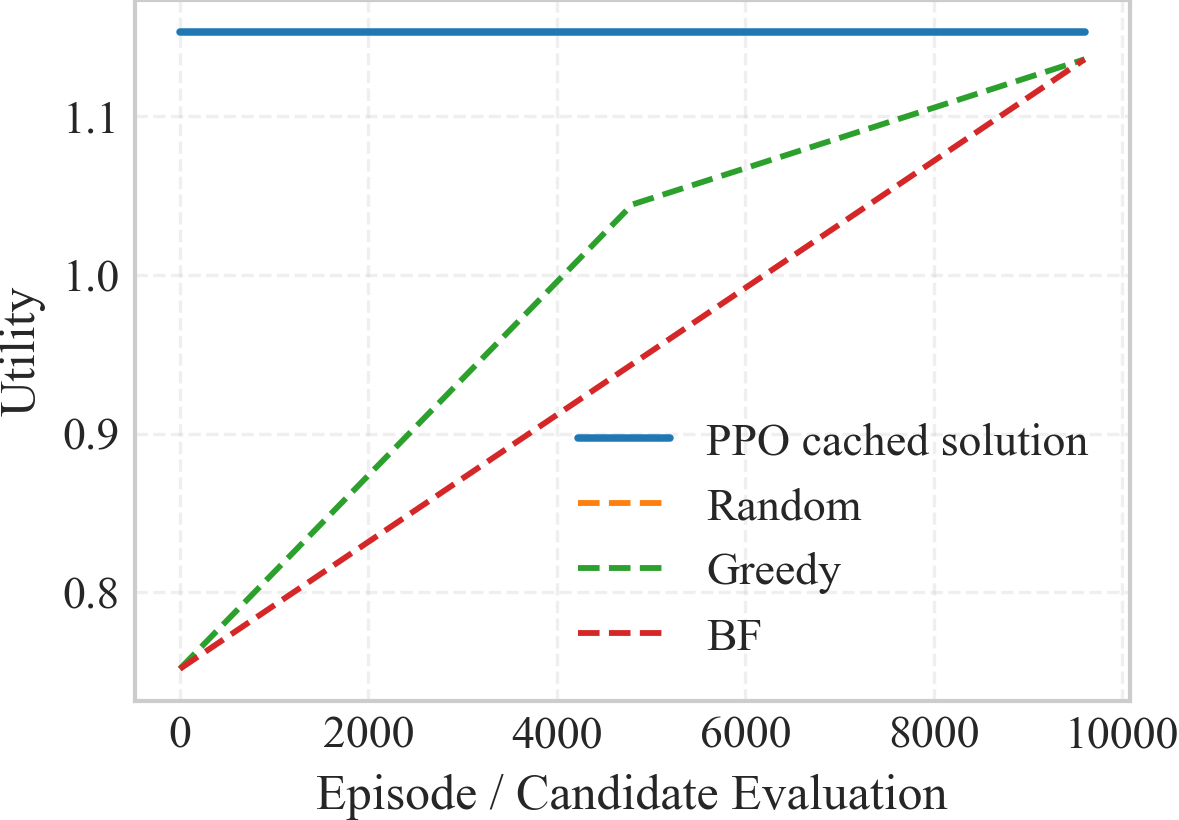

Source data for this figure (header and first rows):
algorithm, step, episode, best_obj, current_obj, utility, evaluations, elapsed_s, curve_type
PPO, 0.0, 0.0, 1.153, 1.153, 1.153, 1.0, 0.0, ppo_solution
PPO, 9601, 9601, 1.153, 1.153, 1.153, 1.0, 0.0, ppo_solution
Random, 0.0, 1.0, 0.7516, 0.7516, 0.7516, 1.0, 1.600012183189392e-06, baseline_progress
Random, 1.0, 2.0, 0.7516, -45.06, 0.7516, 2.0, 0.0002853, baseline_progress
Random, 2.0, 3.0, 0.7516, -1.612, 0.7516, 3.0, 0.0005247, baseline_progress
Random, 3.0, 4.0, 0.7516, -41.59, 0.7516, 4.0, 0.0007527, baseline_progress
Random, 4.0, 5.0, 0.7516, -53.22, 0.7516, 5.0, 0.0009796, baseline_progress
Greedy, 0.0, 1.0, 0.7516, 0.7516, 0.7516, 1.0, 0.0, baseline_progress
Greedy, 1.0, 4801, 1.044, 1.044, 1.044, 4801, 1.029, baseline_progress
Greedy, 2.0, 9601, 1.136, 1.136, 1.136, 9601, 2.013, baseline_progress
BF, 0.0, 1.0, 0.7516, 0.7516, 0.7516, 1.0, 0.0, baseline_progress
BF, 1.0, 9601, 1.136, 1.136, 1.136, 9601, 2.012, baseline_progress
